Photos from the image-classification dataset "data" in the GitHub repository ArtisTechs/bacteria-classifier. Its 12 classes are: Clostridium Perfringens, Corynebacterium Glutamicum, 04. E coli, Mycobacterium Tuberculosis smear, Neisseria Gonorrhoeae smear, Pseudomonas Aeruginosa, Salmonella Typhosa, Streptococcus, Vibrio Comma, Bacillus Subtilis, E coli, Paramecium plain whole mount.

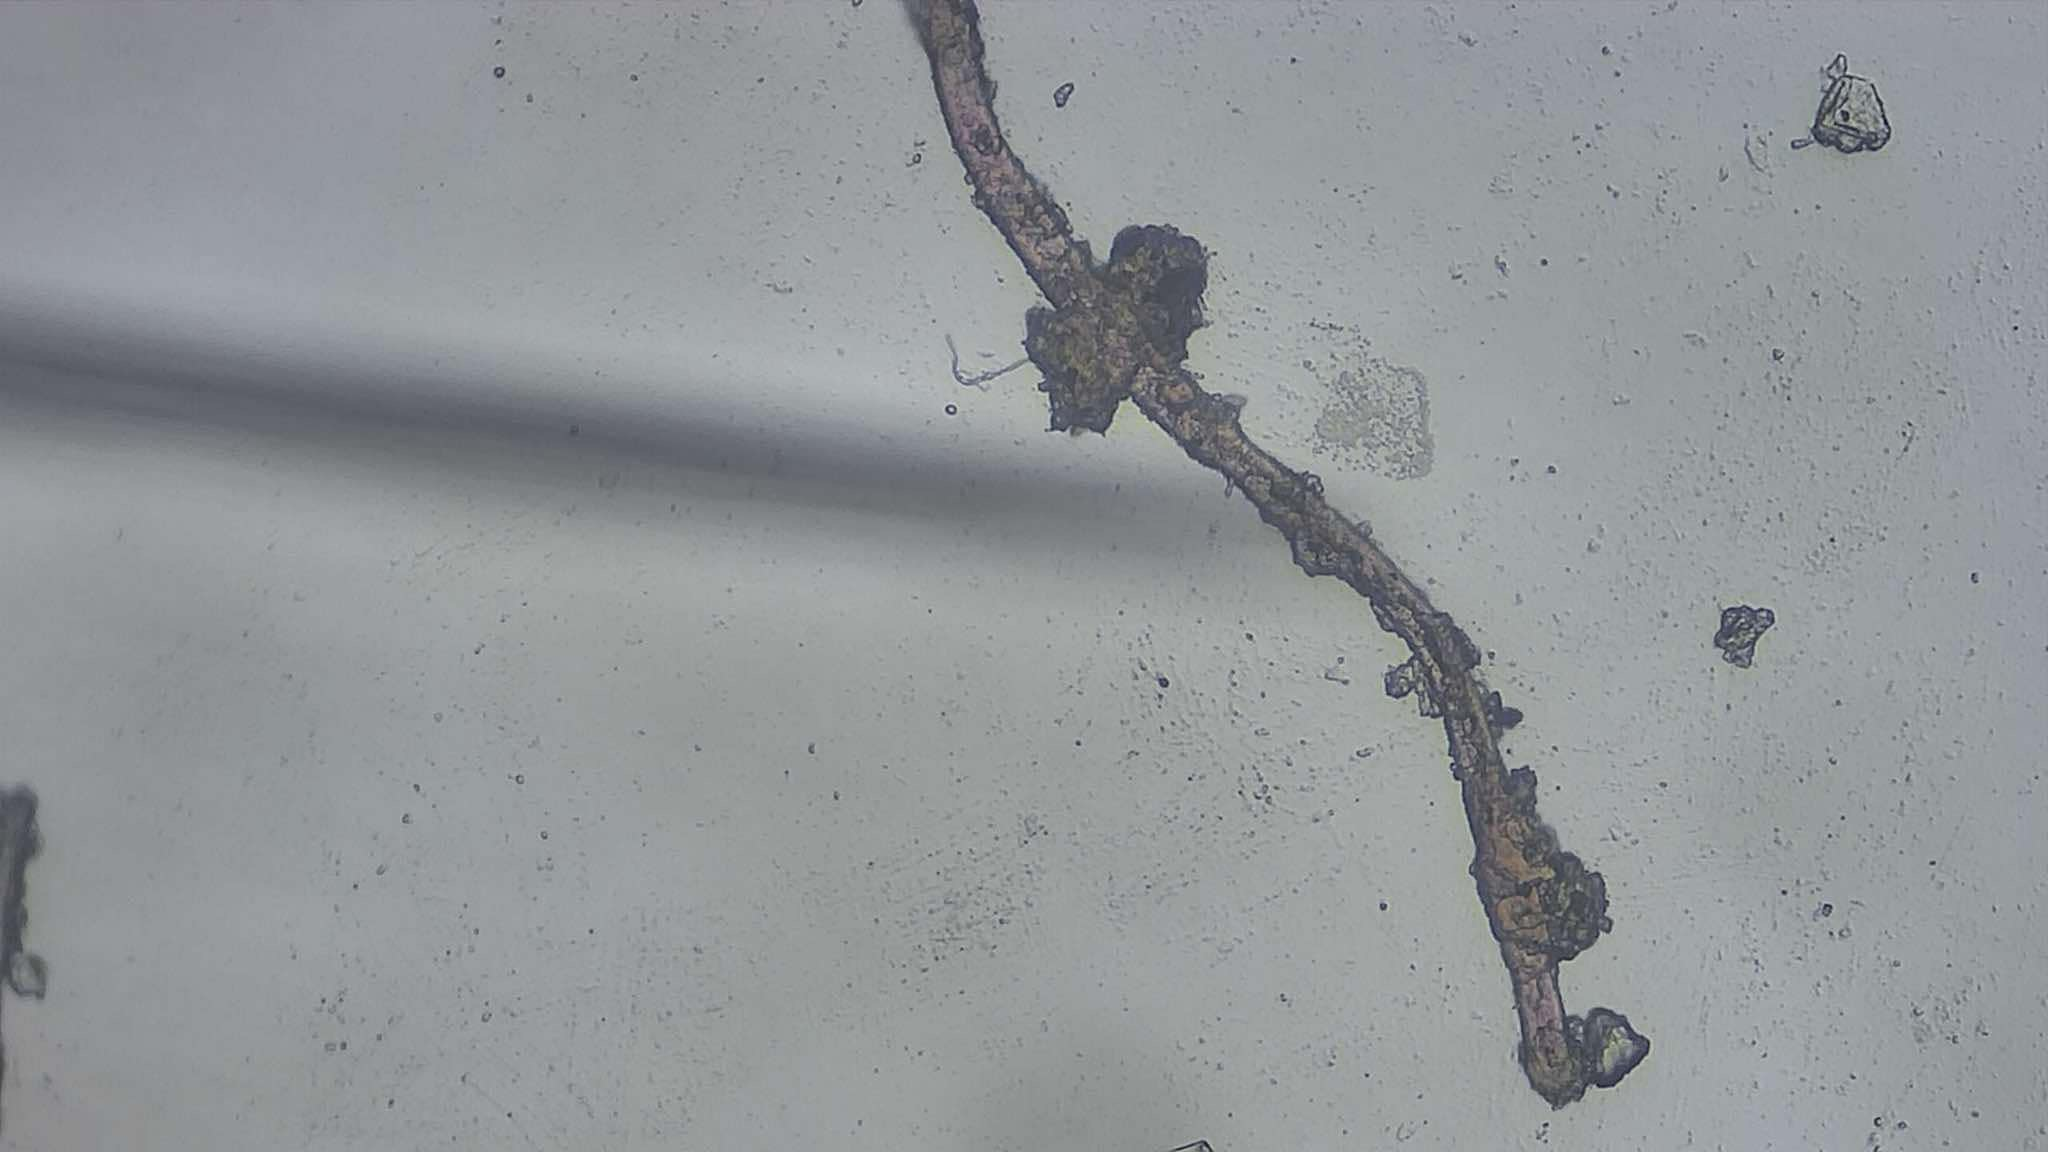
Label: Vibrio Comma

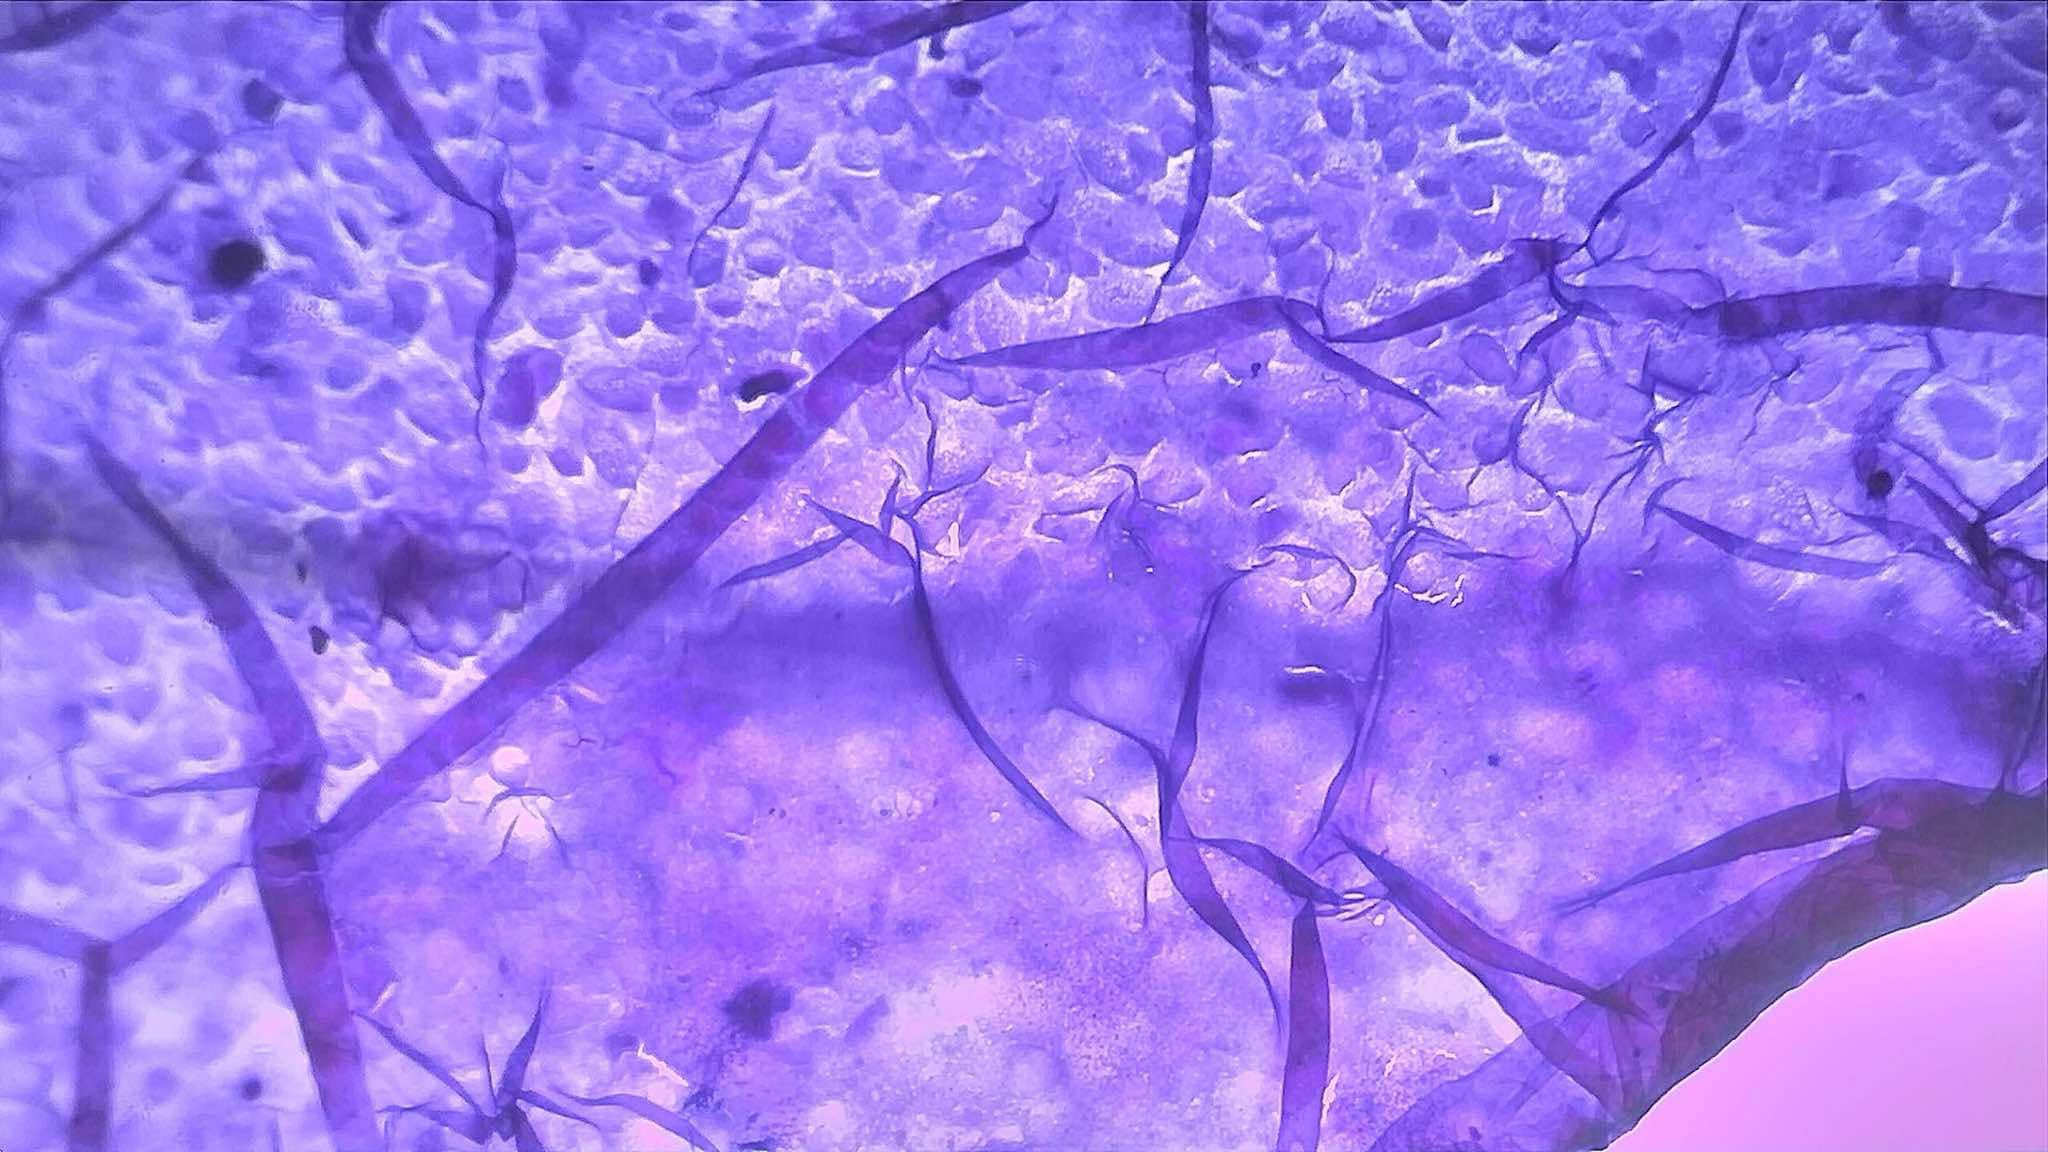
Label: Mycobacterium Tuberculosis smear

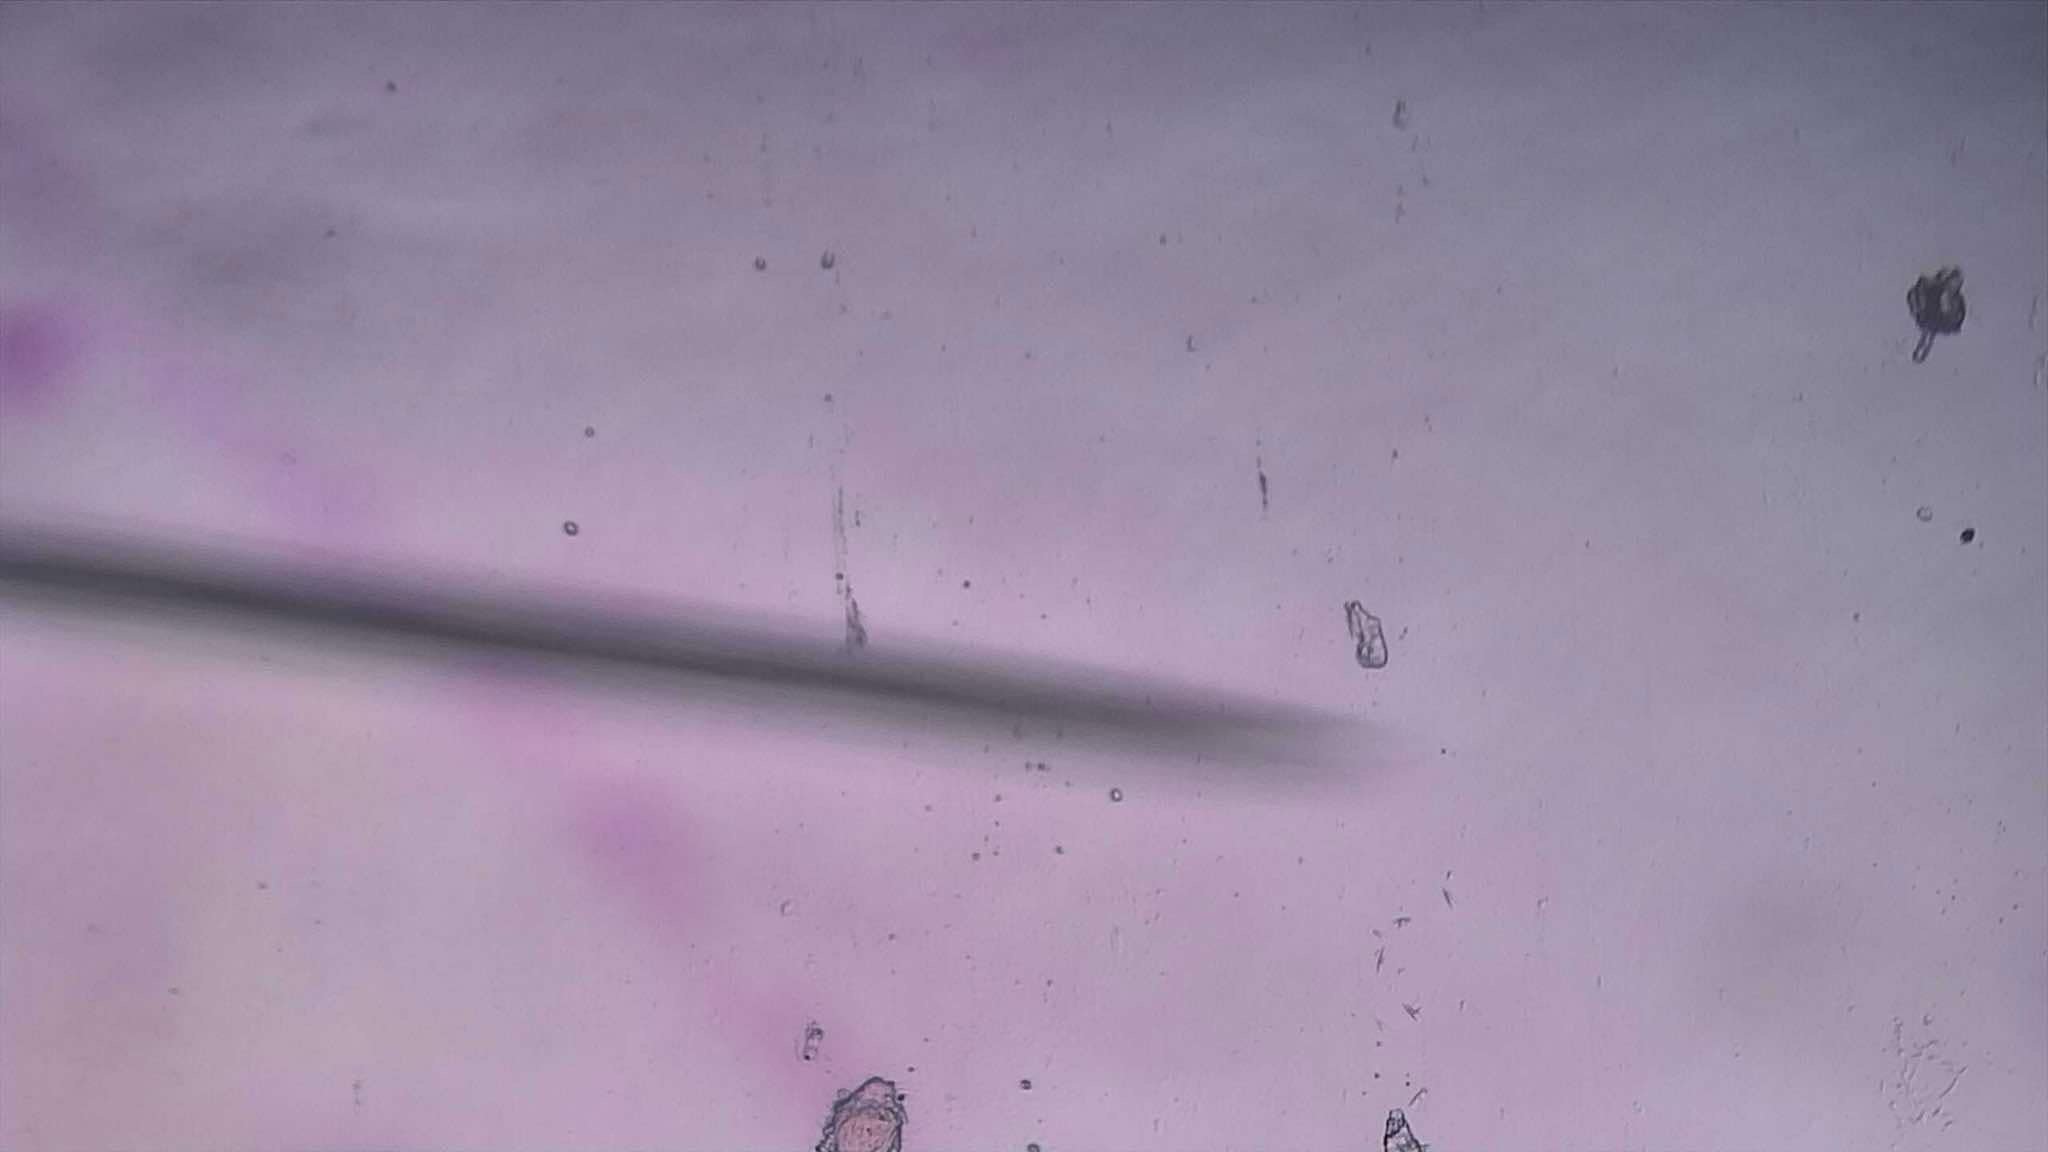
Label: Salmonella Typhosa

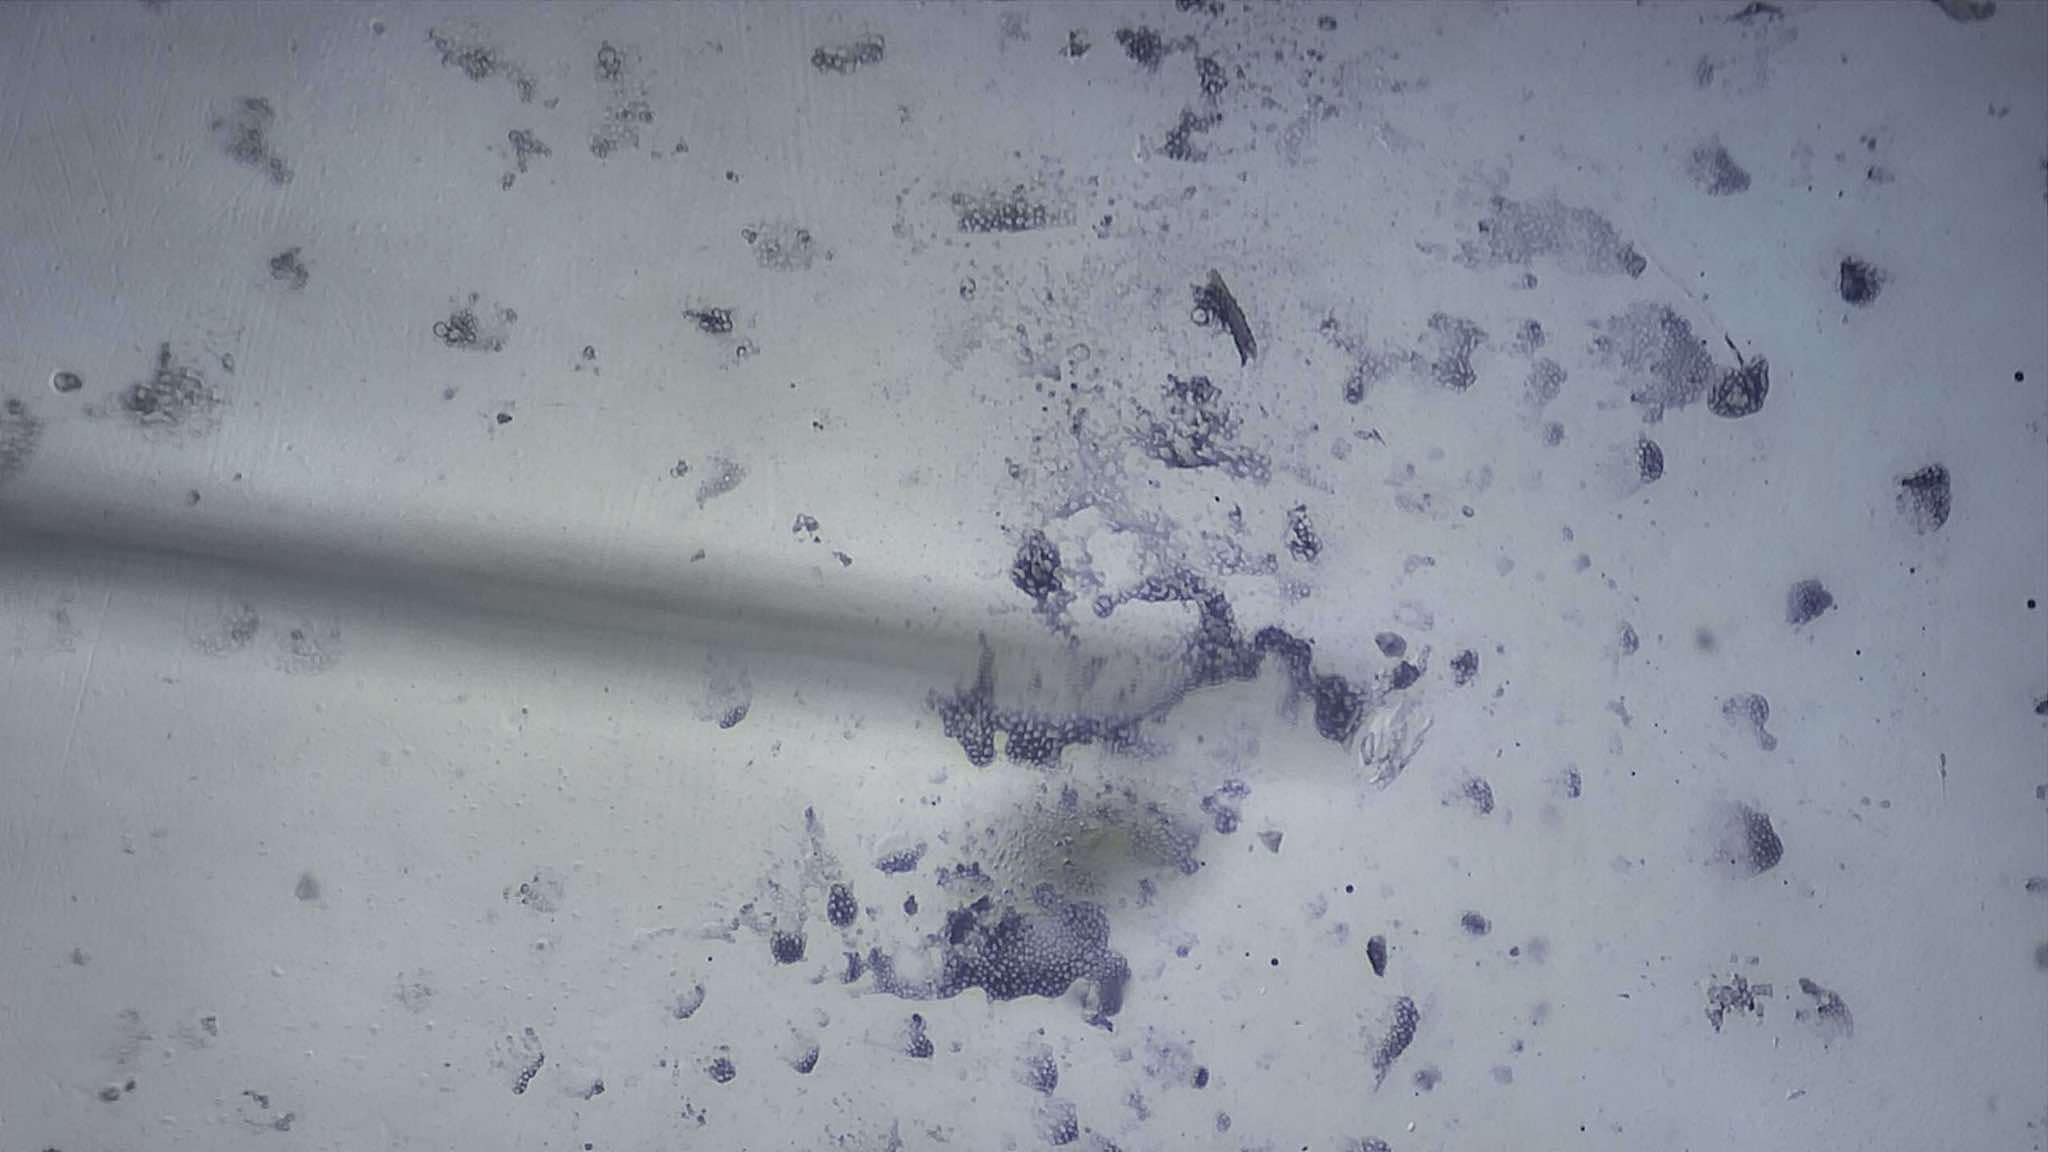
Label: Clostridium Perfringens

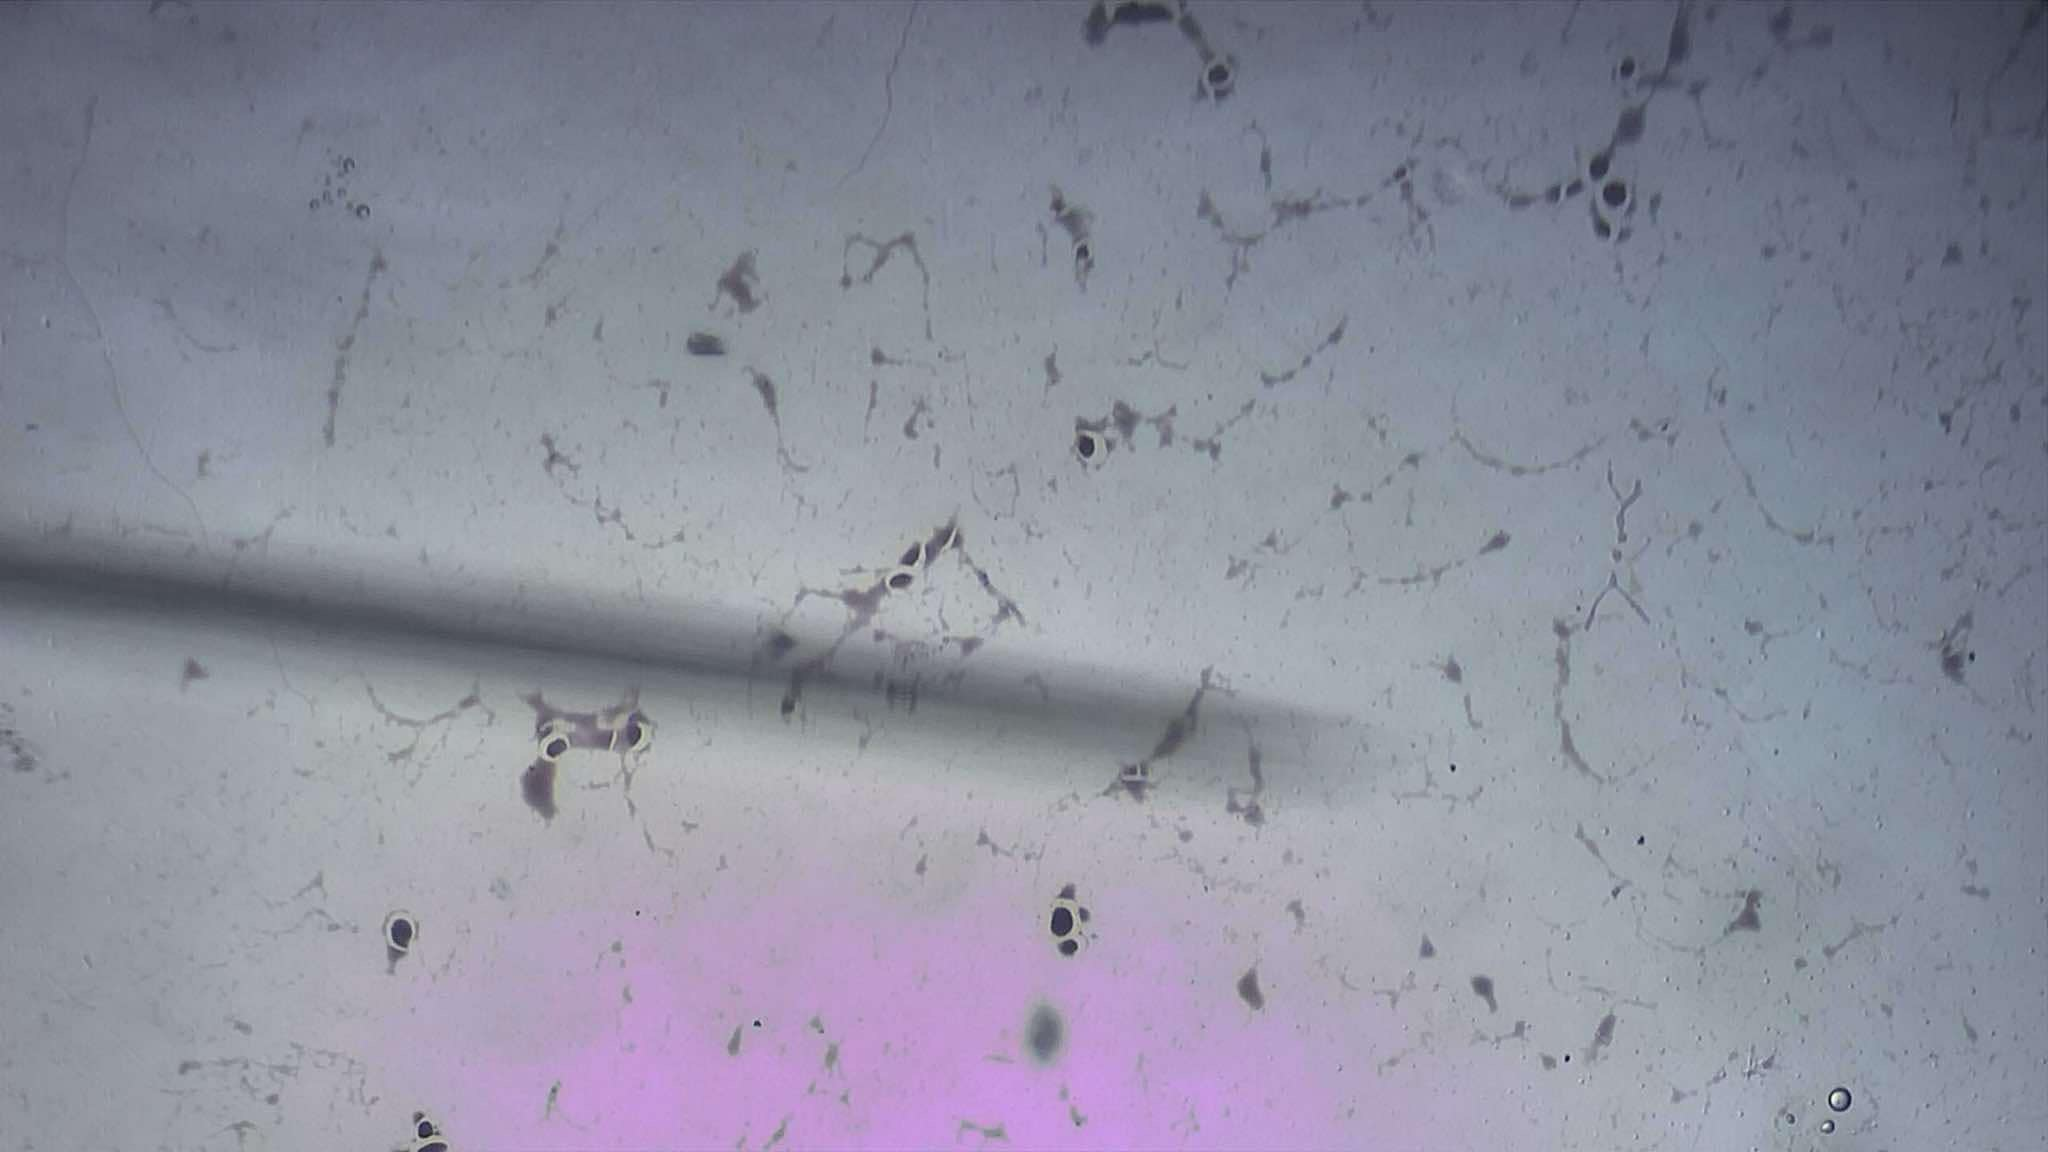
Label: Streptococcus

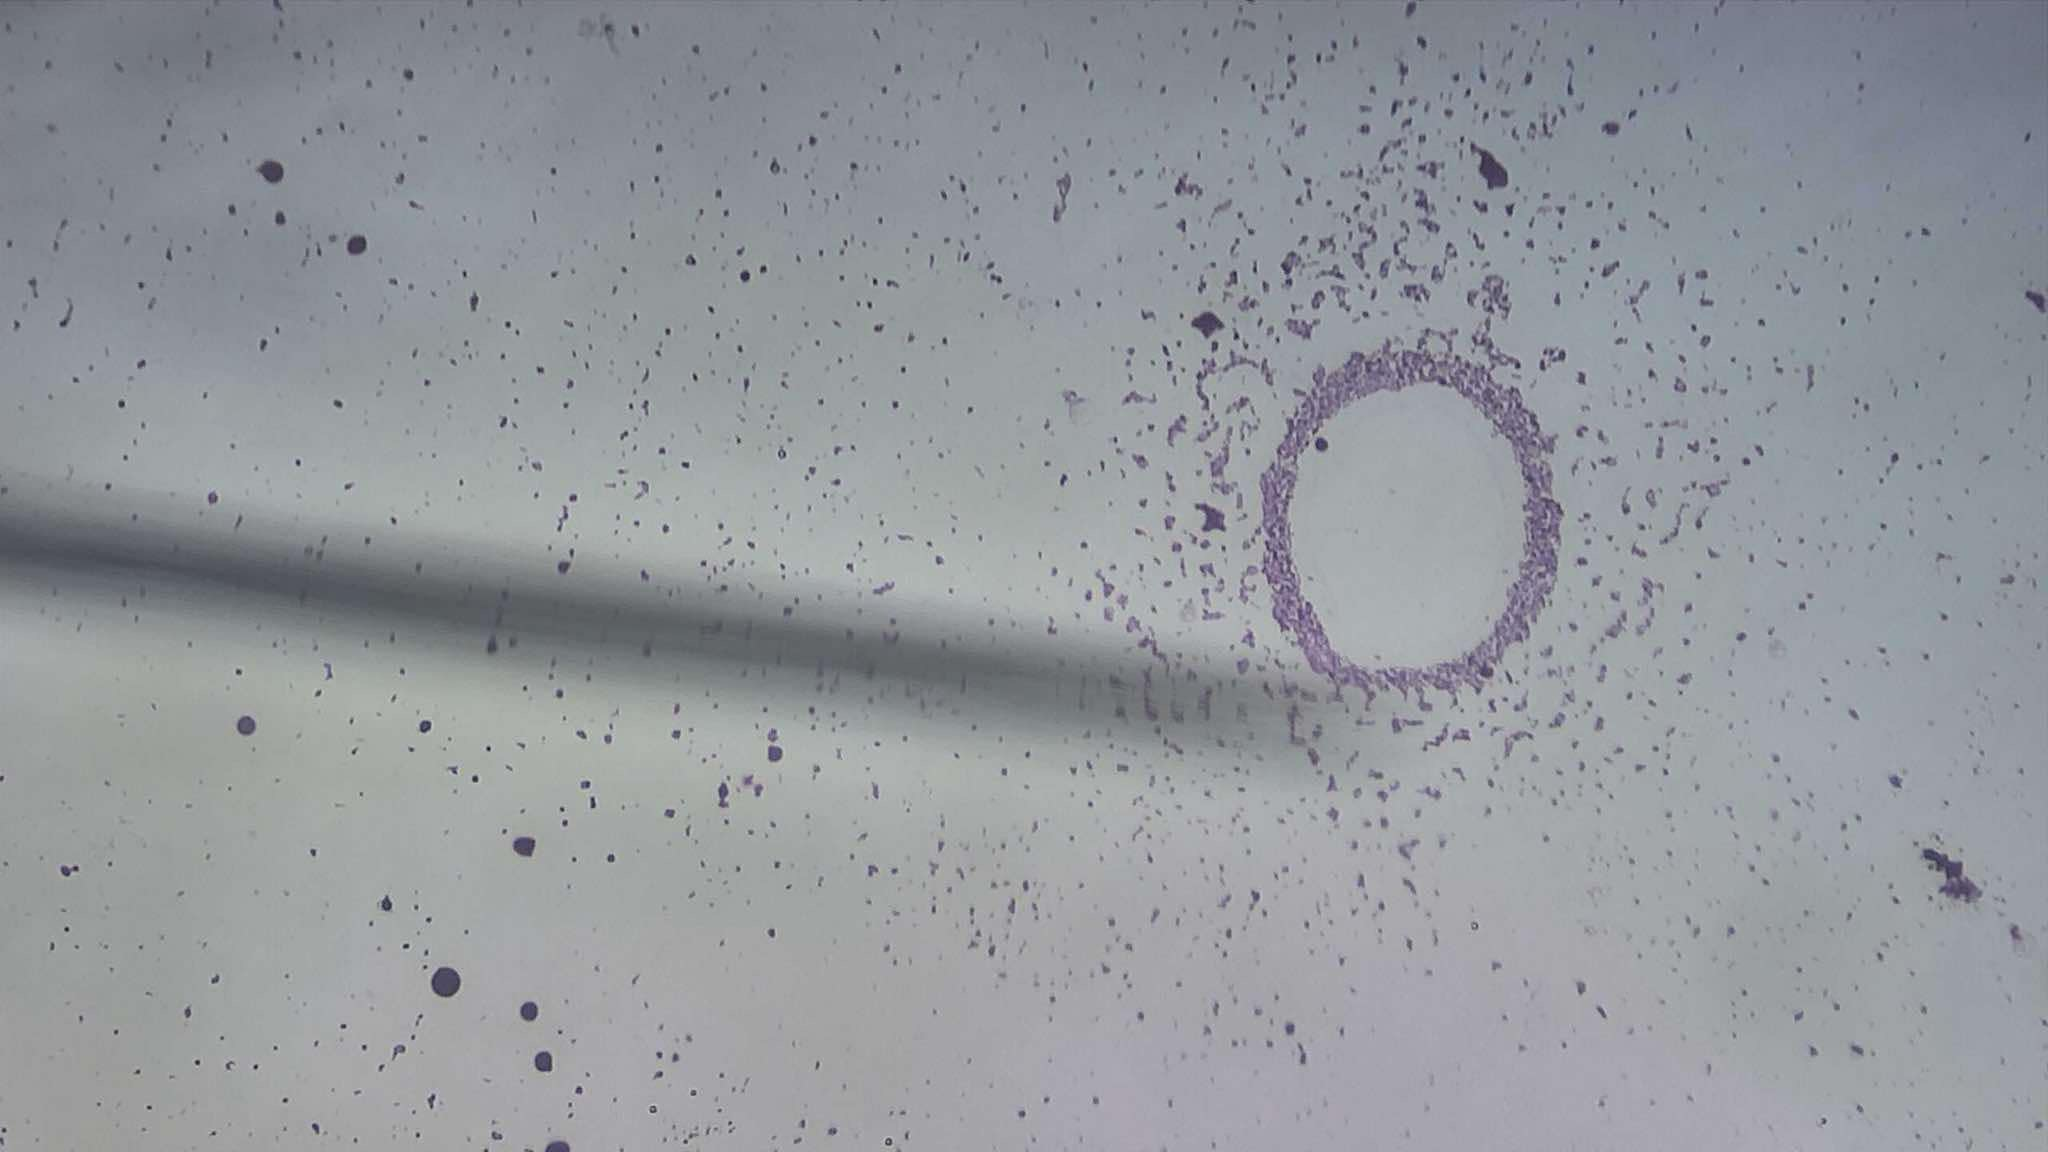
Label: 04. E coli
